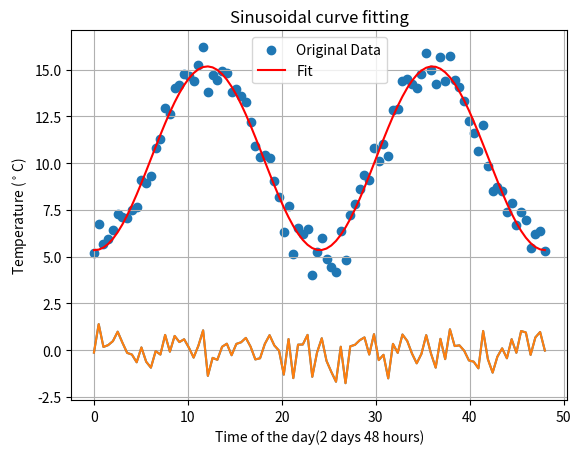

Source code (Python): (Note: this script raises an exception after producing the figure.)
# -*- coding: utf-8 -*-
"""
Created on Wed Apr 26 14:57:22 2023

@author: User
"""

import numpy as np
from scipy.optimize import curve_fit
import matplotlib.pyplot as plt

# Define a function to generate the sample data
def sinusoidal(x, a, b, c, d):
    return a * np.sin(b * x + c) + d

# Generate some sample data
x_data = np.linspace(0, 48, 96)
y_data = sinusoidal(x_data, 5, np.pi/12, 3*np.pi/2, 10)
y_noise = 0.75 * np.random.normal(size=y_data.size)
y_data = y_data + y_noise



# Fit the data to the function using curve_fit
# initial guess p0=[4, 2, np.pi/2, 15]
popt, pcov = curve_fit(sinusoidal, x_data, y_data,p0=[5, np.pi/12, 3*np.pi/2, 10])

# The optimized parameters
a, b, c, d = popt


x_model = np.linspace(min(x_data),max(x_data),100)
y_model = sinusoidal(x_data, a, b, c, d)

# Calculate Residuals
r = y_data - y_model


# plot data, fitted curve and residual
plt.scatter(x_data,y_data,  label='Original Data')
plt.plot(x_data, y_model,color='r', label='Fit')
plt.plot(x_data, r)
plt.xlabel('Time of the day(2 days 48 hours)')
plt.ylabel('Temperature ($^\circ$C)')
plt.title('Sinusoidal curve fitting')
plt.grid('on')
plt.legend()
plt.show()
plt.figure
plt.plot(x_data,r)
plt.grid('on')
plt.figure()
plt.scatter(x_model, y_model)
plt.show('on')

# plt.grid('on')
# plt.grid(True, which='both')

# er=np.sqrt(np.diag(pcov))
# yerr_data=np.sqrt(y_data)
# plt.errorbar(xmodel,y_data,yerr_data, ls='', color='k')
# plt.scatter(x_data, y_data)
# plt.plot.show()